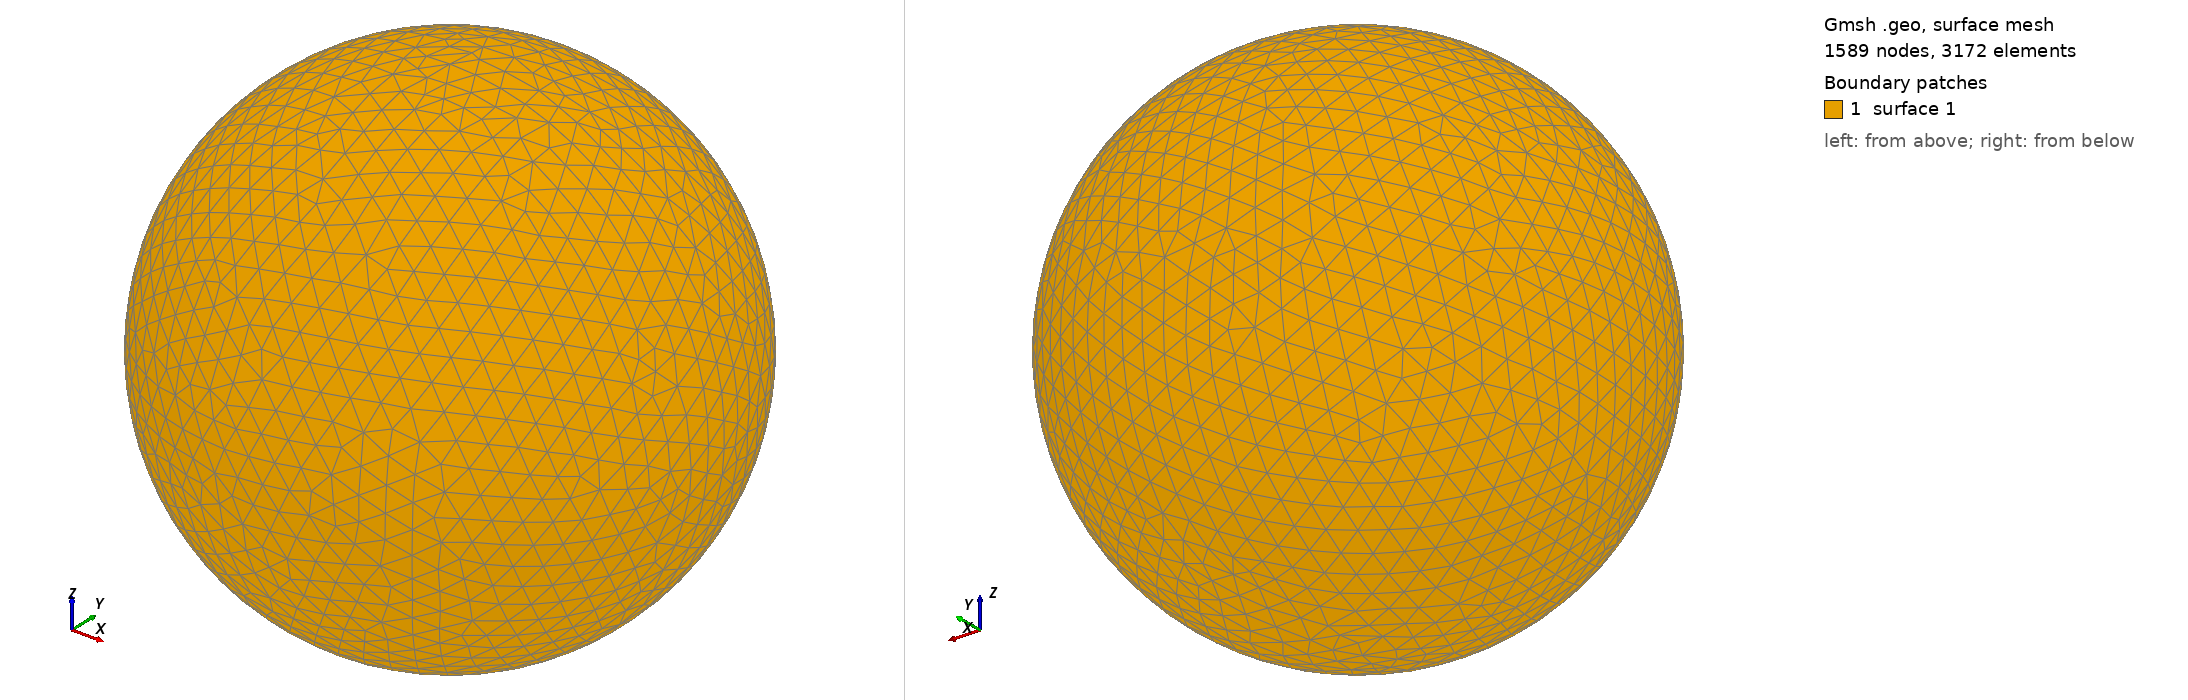

Gmsh geometry script, surface-meshed: 1589 nodes, 3172 surface elements. Boundary patches (legend numbers): 1 surface 1. Left view from above one corner, right view from below the opposite corner. The script declares no physical surfaces, so the legend lists its geometric surfaces. The drawing asked Gmsh for element sizes between 1% and 20% of the model's largest extent; the script's own settings can give other sizes.

=== shot2050.geo (drawn) ===
SetFactory("OpenCASCADE");
Point(1) = {0,0,0,0};
Sphere(1) = {0,0,0,0.14410000};
MeshSize{ PointsOf{ Surface{:}; } } = 0.014410000;
Mesh.ElementOrder=1;
Mesh.Format=39;
